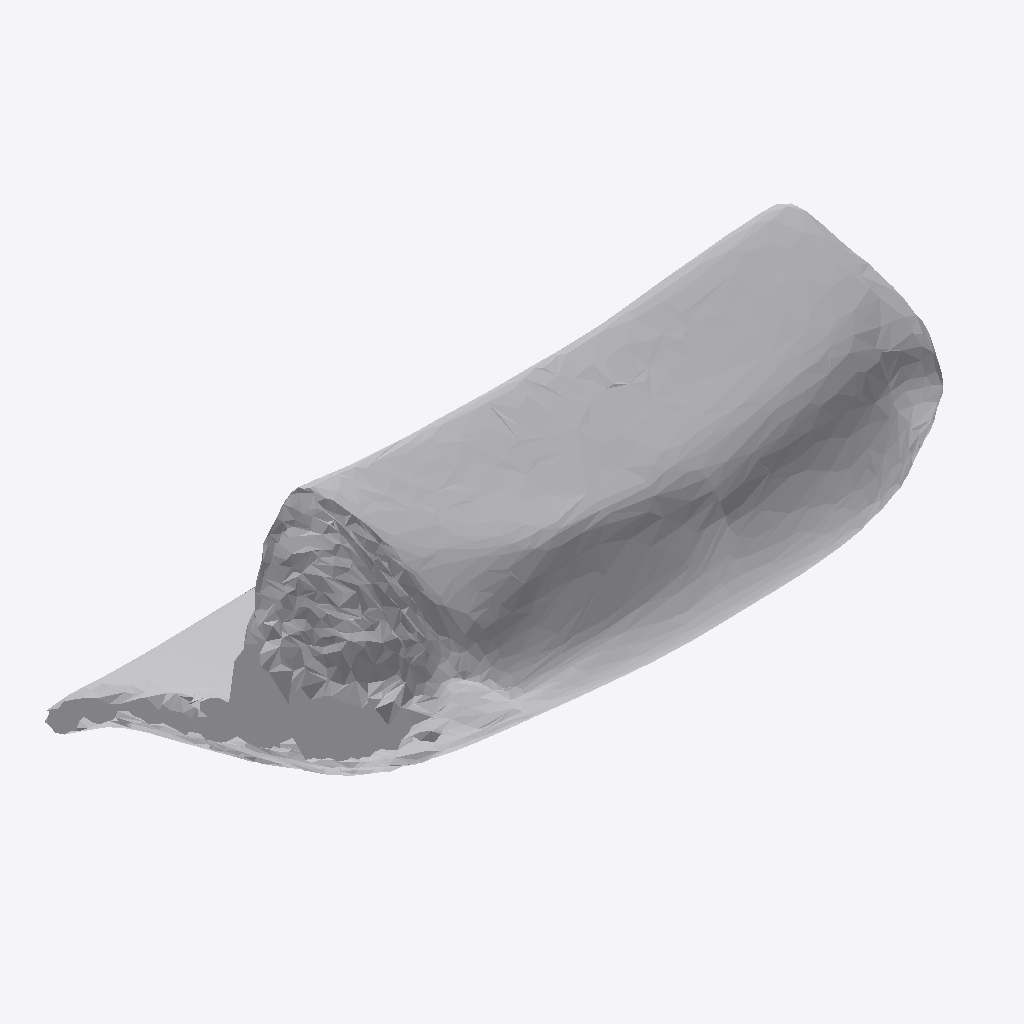
Isometric view of an IFC building model (IFC-SPF (STEP), schema IFC4, length unit metre), seen from the south-west, elements coloured by IFC class: 1 other element (light grey).
Extent 1.9 m × 1.5 m × 1.2 m (x, y, z). Storeys (1): Ground Floor at 0.00 m. Elements (1): 1 IfcFurniture.

HEADER;
FILE_DESCRIPTION(('ViewDefinition [CoordinationView]'),'2;1');
FILE_NAME('','2026-07-12T15:26:37',(''),(''),'IfcOpenShell 0.8.0','IfcOpenShell 0.8.0','');
FILE_SCHEMA(('IFC4'));
ENDSEC;
DATA;
#17=IFCPROJECT('1fqeoo0V55Uv4q3KTqKGaG',#5,'Office Project',$,$,$,$,(#15),#10);
#20=IFCSITE('1s8OO9gO19ThoxrrWp0hjH',#5,'Site',$,$,#19,$,$,.ELEMENT.,$,$,$,$,$);
#22=IFCBUILDING('0Vgv_a6EzF1ucaSMBjKCmj',#5,'Building',$,$,#21,$,$,.ELEMENT.,$,$,$);
#24=IFCBUILDINGSTOREY('3si2jfKk94Jg8hKRuozIg5',#5,'Ground Floor',$,$,#23,$,$,.ELEMENT.,0.0);
#35=IFCFURNITURE('3wVCs1OLj3TvXCZC9JJQDX',#5,'list11_sofa',$,$,#34,#31,$,$);
ENDSEC;
